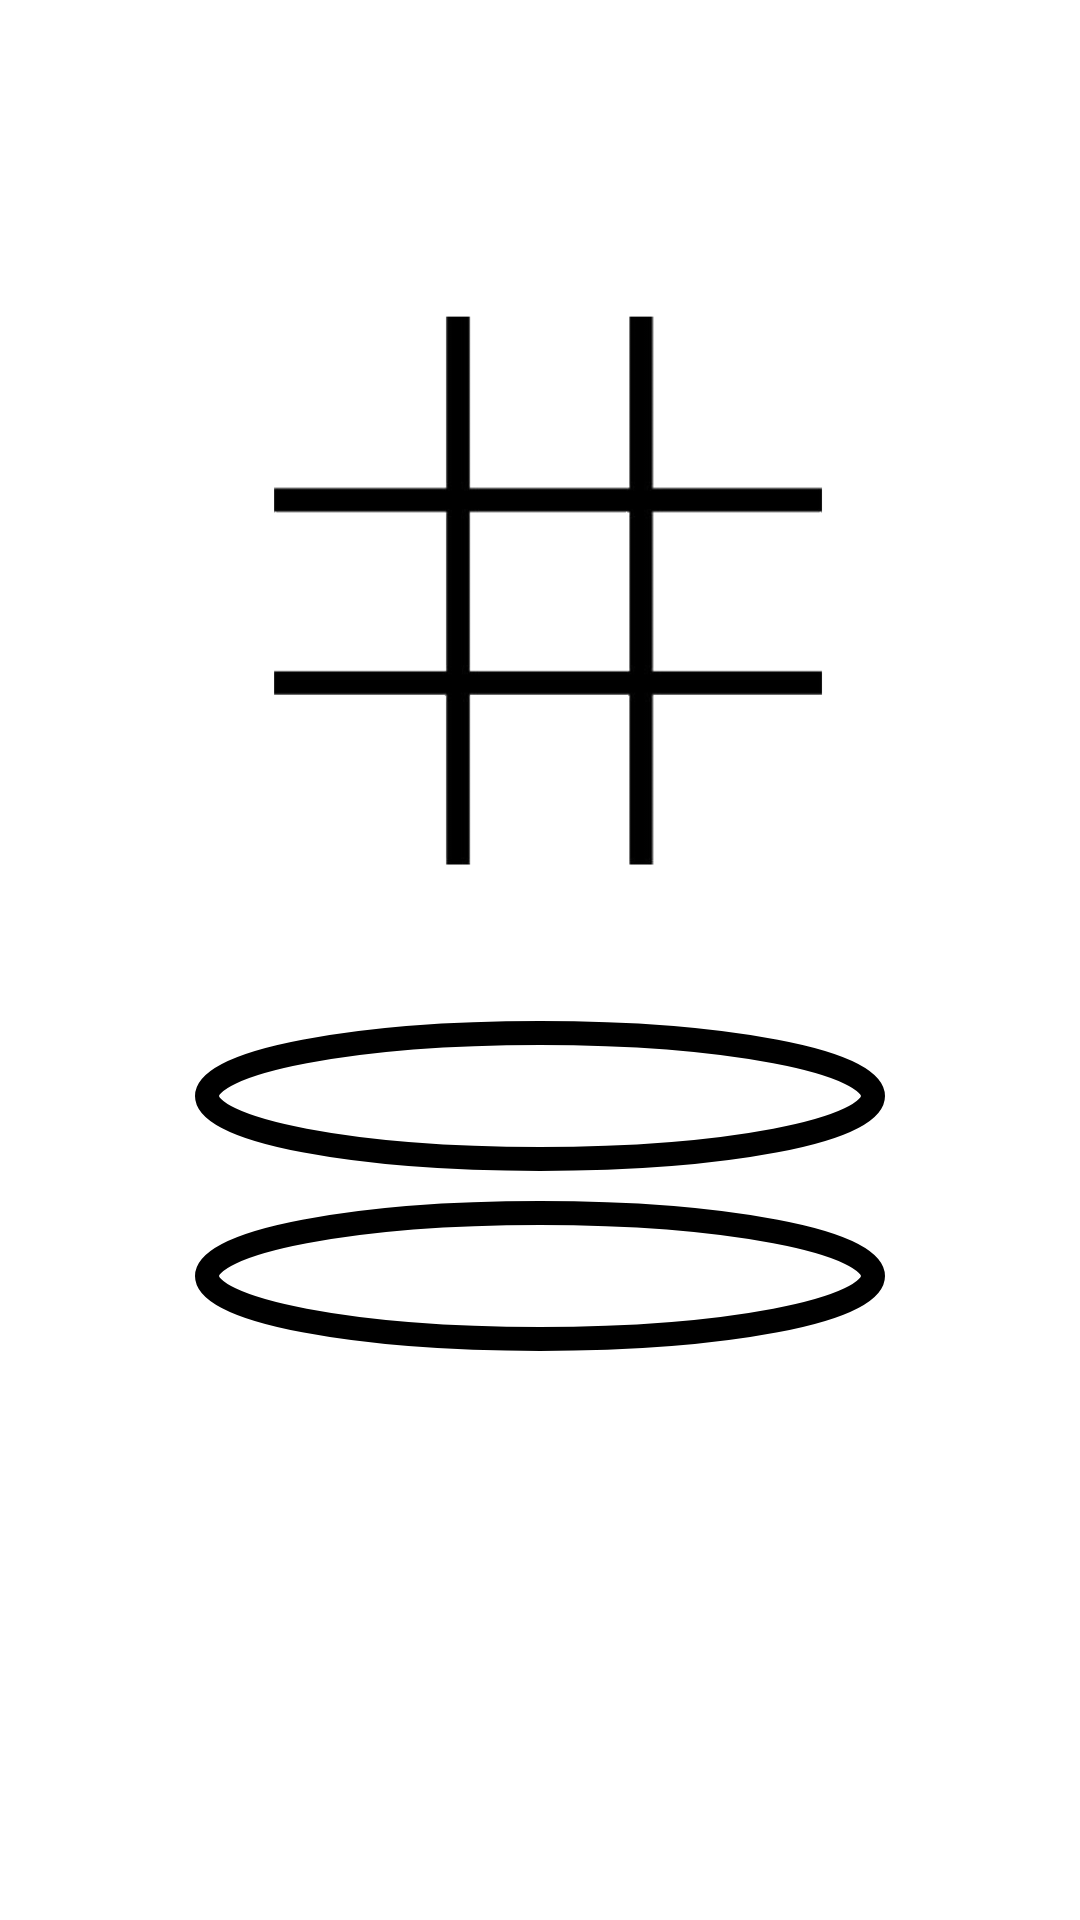

This screen was rendered from an Android layout file. Write that file and the resources it references.
<!-- AndroidManifest.xml: application theme Theme.TickTackToe -->
<!-- res/layout/activity_main.xml -->
<?xml version="1.0" encoding="utf-8"?>
<RelativeLayout xmlns:android="http://schemas.android.com/apk/res/android"
    xmlns:app="http://schemas.android.com/apk/res-auto"
    xmlns:tools="http://schemas.android.com/tools"
    android:layout_width="match_parent"
    android:layout_height="match_parent"
    tools:context=".MainActivity"
    android:background="@drawable/fondofutbol">

    <TextView
        android:id="@+id/titulo"
        android:layout_width="wrap_content"
        android:layout_height="wrap_content"
        android:text="@string/TickTackGol"
        android:layout_centerHorizontal="true"
        android:layout_marginTop="10dp"
        android:textStyle="bold"
        android:textSize="30dp"
     android:textColor="@color/white"/>

    <ImageView
        android:layout_width="230dp"
        android:layout_height="290dp"
        android:src="@drawable/tablerointro"
        android:layout_centerHorizontal="true"
        android:layout_below="@id/titulo"
        android:id="@+id/tablero"/>

    <Button
        android:id="@+id/iniciarJuego"
        android:layout_width="230dp"
        android:layout_height="50dp"
        android:layout_below="@id/tablero"
        android:layout_centerHorizontal="true"
        android:background="@drawable/ovalo_button"
        android:text="Comenzar"
        android:textColor="@color/white"
        android:textStyle="bold"
        style="@style/ButtonBlackBorder"/>

    <Button
        android:id="@+id/salirjuego"
        android:layout_width="230dp"
        android:layout_height="50dp"
        android:layout_below="@id/iniciarJuego"
        android:layout_centerHorizontal="true"
        android:layout_margin="10dp"
        android:background="@drawable/ovalo_button"
        android:text="Salir"
        android:textColor="@color/white"
        android:textStyle="bold"
        style="@style/ButtonBlackBorder"/>


</RelativeLayout>
<!-- resources referenced by this layout -->
<resources>
  <!-- drawable ovalo_button (drawable) -->
  <?xml version="1.0" encoding="utf-8"?>
  <shape xmlns:android="http://schemas.android.com/apk/res/android"
      android:shape="oval">
      <solid android:color="#00000000" />
      <stroke
          android:width="8dp"
          android:height="2dp"
          android:color="#000000" />
  </shape>
  <!-- drawable tablerointro: png bitmap (drawable, 13917 bytes) -->
  <string name="TickTackGol">TickTackGol</string>
  <style name="ButtonBlackBorder" parent="Widget.AppCompat.Button.Borderless">
          <item name="android:background">@drawable/ovalo_button</item>
      </style>
  <!-- not gathered from this repository: default colours our renderer supplied (Android Studio template values) -->
  <color name="white">#FFFFFFFF</color>
</resources>
